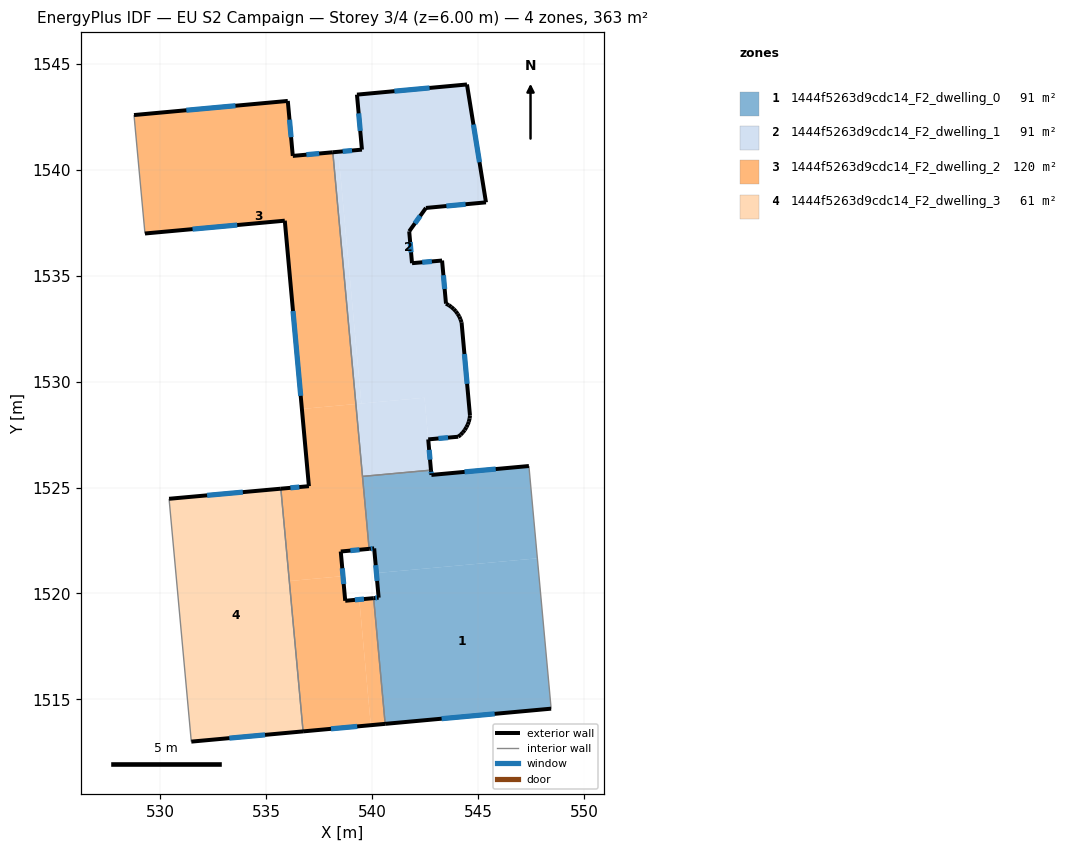
=== STOREY PLAN SPEC (per zone: floor XY polygon, exterior-wall plan segments, windows/doors) ===
zone 1: 1444f5263d9cdc14_F2_dwelling_0  (90.6 m²)
  floor: (547.80, 1521.66) (548.45, 1514.56) (540.62, 1513.85) (540.08, 1519.78) (540.31, 1519.80) (540.21, 1520.96)
  floor: (547.40, 1526.01) (547.80, 1521.66) (540.21, 1520.96) (540.10, 1522.13) (539.86, 1522.11) (539.55, 1525.53) (542.78, 1525.82) (542.80, 1525.59)
  exterior wall: (540.62, 1513.85) – (548.45, 1514.56)  [7.9 m]
    window: (543.28, 1514.09) – (545.79, 1514.32)  [2.4 m²]
  exterior wall: (540.31, 1519.80) – (540.08, 1519.78)  [0.2 m]
    window: (540.23, 1519.79) – (540.16, 1519.79)  [0.1 m²]
  exterior wall: (540.10, 1522.13) – (540.31, 1519.80)  [2.3 m]
    window: (540.17, 1521.34) – (540.24, 1520.59)  [0.7 m²]
  exterior wall: (539.86, 1522.11) – (540.10, 1522.13)  [0.2 m]
    window: (539.94, 1522.11) – (540.02, 1522.12)  [0.1 m²]
  exterior wall: (542.80, 1525.59) – (542.78, 1525.82)  [0.2 m]
    window: (542.79, 1525.67) – (542.79, 1525.74)  [0.1 m²]
  exterior wall: (547.40, 1526.01) – (542.80, 1525.59)  [4.6 m]
    window: (545.84, 1525.87) – (544.37, 1525.74)  [1.4 m²]
  interior walls: 4
zone 2: 1444f5263d9cdc14_F2_dwelling_1  (90.6 m²)
  floor: (544.48, 1544.02) (545.38, 1538.46) (542.54, 1538.19) (541.75, 1537.09) (541.89, 1535.59) (543.31, 1535.71) (543.49, 1533.68) (543.62, 1533.61) (543.74, 1533.52) (543.85, 1533.42) (543.96, 1533.31) (544.04, 1533.20) (544.12, 1533.07) (544.17, 1532.94) (544.22, 1532.80) (544.62, 1528.39) (544.61, 1528.28) (544.61, 1528.27) (544.60, 1528.26) (544.58, 1528.15) (544.57, 1528.11) (544.52, 1527.97) (544.45, 1527.84) (544.37, 1527.71) (544.29, 1527.60) (544.18, 1527.49) (544.07, 1527.40) (542.65, 1527.27) (542.48, 1529.24) (539.50, 1528.96) (538.41, 1540.84) (539.52, 1540.95) (539.29, 1543.54)
  floor: (542.48, 1529.24) (542.78, 1525.82) (539.55, 1525.53) (539.24, 1528.94)
  floor: (538.41, 1540.84) (539.50, 1528.96) (539.24, 1528.94) (538.15, 1540.82)
  exterior wall: (544.17, 1532.94) – (544.12, 1533.07)  [0.1 m]
  exterior wall: (544.22, 1532.80) – (544.17, 1532.94)  [0.1 m]
  exterior wall: (544.62, 1528.40) – (544.22, 1532.80)  [4.4 m]
    window: (544.49, 1529.89) – (544.36, 1531.30)  [1.4 m²]
  exterior wall: (544.60, 1528.26) – (544.62, 1528.40)  [0.1 m]
  exterior wall: (544.57, 1528.11) – (544.60, 1528.26)  [0.2 m]
  exterior wall: (544.52, 1527.97) – (544.57, 1528.11)  [0.1 m]
  exterior wall: (544.45, 1527.84) – (544.52, 1527.97)  [0.1 m]
  exterior wall: (544.37, 1527.71) – (544.45, 1527.84)  [0.2 m]
  exterior wall: (544.29, 1527.60) – (544.37, 1527.71)  [0.1 m]
  exterior wall: (544.18, 1527.49) – (544.29, 1527.60)  [0.2 m]
  exterior wall: (544.07, 1527.40) – (544.18, 1527.49)  [0.1 m]
  exterior wall: (542.65, 1527.27) – (544.07, 1527.40)  [1.4 m]
    window: (543.13, 1527.31) – (543.59, 1527.35)  [0.4 m²]
  exterior wall: (542.78, 1525.82) – (542.65, 1527.27)  [1.5 m]
    window: (542.74, 1526.31) – (542.70, 1526.78)  [0.4 m²]
  exterior wall: (539.52, 1540.95) – (538.15, 1540.82)  [1.4 m]
    window: (539.06, 1540.90) – (538.62, 1540.86)  [0.4 m²]
  exterior wall: (539.29, 1543.54) – (539.52, 1540.95)  [2.6 m]
    window: (539.37, 1542.66) – (539.44, 1541.83)  [0.8 m²]
  exterior wall: (544.48, 1544.02) – (539.29, 1543.54)  [5.2 m]
    window: (542.71, 1543.86) – (541.06, 1543.70)  [1.6 m²]
  exterior wall: (545.38, 1538.46) – (544.48, 1544.02)  [5.6 m]
    window: (545.07, 1540.35) – (544.79, 1542.13)  [1.7 m²]
  exterior wall: (542.54, 1538.19) – (545.38, 1538.46)  [2.8 m]
    window: (543.51, 1538.28) – (544.41, 1538.37)  [0.9 m²]
  exterior wall: (541.75, 1537.09) – (542.54, 1538.19)  [1.4 m]
    window: (542.02, 1537.47) – (542.28, 1537.82)  [0.4 m²]
  exterior wall: (541.89, 1535.59) – (541.75, 1537.09)  [1.5 m]
    window: (541.84, 1536.10) – (541.80, 1536.58)  [0.5 m²]
  exterior wall: (543.31, 1535.71) – (541.89, 1535.59)  [1.4 m]
    window: (542.82, 1535.67) – (542.37, 1535.63)  [0.4 m²]
  exterior wall: (543.49, 1533.68) – (543.31, 1535.71)  [2.0 m]
    window: (543.43, 1534.37) – (543.37, 1535.02)  [0.6 m²]
  exterior wall: (543.62, 1533.61) – (543.49, 1533.68)  [0.1 m]
  exterior wall: (543.74, 1533.52) – (543.62, 1533.61)  [0.2 m]
  exterior wall: (543.85, 1533.42) – (543.74, 1533.52)  [0.1 m]
  exterior wall: (543.96, 1533.31) – (543.85, 1533.42)  [0.1 m]
  exterior wall: (544.04, 1533.20) – (543.96, 1533.31)  [0.1 m]
  exterior wall: (544.12, 1533.07) – (544.04, 1533.20)  [0.2 m]
  interior walls: 2
zone 3: 1444f5263d9cdc14_F2_dwelling_2  (120.3 m²)
  floor: (539.24, 1528.94) (539.86, 1522.11) (538.52, 1521.98) (538.63, 1520.82) (536.10, 1520.59) (535.70, 1524.94) (537.02, 1525.06) (536.69, 1528.71)
  floor: (538.15, 1540.82) (539.24, 1528.94) (536.69, 1528.71) (535.88, 1537.59) (529.28, 1536.99) (528.77, 1542.58) (536.03, 1543.24) (536.26, 1540.65)
  floor: (539.40, 1519.72) (539.94, 1513.79) (536.75, 1513.49) (536.10, 1520.59) (538.63, 1520.82) (538.73, 1519.66)
  floor: (540.08, 1519.78) (540.62, 1513.85) (539.94, 1513.79) (539.40, 1519.72)
  exterior wall: (538.15, 1540.82) – (536.26, 1540.65)  [1.9 m]
    window: (537.51, 1540.76) – (536.90, 1540.71)  [0.6 m²]
  exterior wall: (538.52, 1521.98) – (539.86, 1522.11)  [1.3 m]
    window: (538.98, 1522.02) – (539.41, 1522.06)  [0.4 m²]
  exterior wall: (538.73, 1519.66) – (538.52, 1521.98)  [2.3 m]
    window: (538.66, 1520.45) – (538.60, 1521.19)  [0.7 m²]
  exterior wall: (540.08, 1519.78) – (538.73, 1519.66)  [1.3 m]
    window: (539.62, 1519.74) – (539.19, 1519.70)  [0.4 m²]
  exterior wall: (536.75, 1513.49) – (540.62, 1513.85)  [3.9 m]
    window: (538.06, 1513.61) – (539.30, 1513.73)  [1.2 m²]
  exterior wall: (537.02, 1525.06) – (535.70, 1524.95)  [1.3 m]
    window: (536.57, 1525.02) – (536.15, 1524.99)  [0.4 m²]
  exterior wall: (535.88, 1537.59) – (537.02, 1525.06)  [12.6 m]
    window: (536.27, 1533.33) – (536.63, 1529.33)  [3.9 m²]
  exterior wall: (529.28, 1536.99) – (535.88, 1537.59)  [6.6 m]
    window: (531.53, 1537.19) – (533.64, 1537.39)  [2.0 m²]
  exterior wall: (536.03, 1543.24) – (528.77, 1542.58)  [7.3 m]
    window: (533.56, 1543.02) – (531.24, 1542.80)  [2.2 m²]
  exterior wall: (536.26, 1540.65) – (536.03, 1543.24)  [2.6 m]
    window: (536.18, 1541.53) – (536.10, 1542.36)  [0.8 m²]
  interior walls: 5
zone 4: 1444f5263d9cdc14_F2_dwelling_3  (60.9 m²)
  floor: (535.70, 1524.95) (536.75, 1513.49) (531.47, 1513.01) (530.42, 1524.47)
  exterior wall: (531.47, 1513.01) – (536.75, 1513.49)  [5.3 m]
    window: (533.27, 1513.17) – (534.95, 1513.33)  [1.6 m²]
  exterior wall: (535.70, 1524.95) – (530.42, 1524.47)  [5.3 m]
    window: (533.90, 1524.78) – (532.22, 1524.63)  [1.6 m²]
  interior walls: 2

=== DERIVED (storey summary) ===
Building: EU S2 Campaign
Storey: 3 of 4  (floor level z = 6.00 m)
Storey gross floor area: 362.5 m²
Zones on this storey: 4
  - 1444f5263d9cdc14_F2_dwelling_0: floor 90.6 m²; exterior wall 15.5 m (46.6 m²); 6 window(s) 4.8 m²; WWR 10.2%
  - 1444f5263d9cdc14_F2_dwelling_1: floor 90.6 m²; exterior wall 33.7 m (101.0 m²); 12 window(s) 9.6 m²; WWR 9.5%
  - 1444f5263d9cdc14_F2_dwelling_2: floor 120.3 m²; exterior wall 41.2 m (123.7 m²); 10 window(s) 12.6 m²; WWR 10.2%
  - 1444f5263d9cdc14_F2_dwelling_3: floor 60.9 m²; exterior wall 10.6 m (31.8 m²); 2 window(s) 3.2 m²; WWR 10.2%
Zone adjacency (shared interzone walls):
  - 1444f5263d9cdc14_F2_dwelling_0 ↔ 1444f5263d9cdc14_F2_dwelling_1
  - 1444f5263d9cdc14_F2_dwelling_0 ↔ 1444f5263d9cdc14_F2_dwelling_2
  - 1444f5263d9cdc14_F2_dwelling_1 ↔ 1444f5263d9cdc14_F2_dwelling_2
  - 1444f5263d9cdc14_F2_dwelling_2 ↔ 1444f5263d9cdc14_F2_dwelling_3